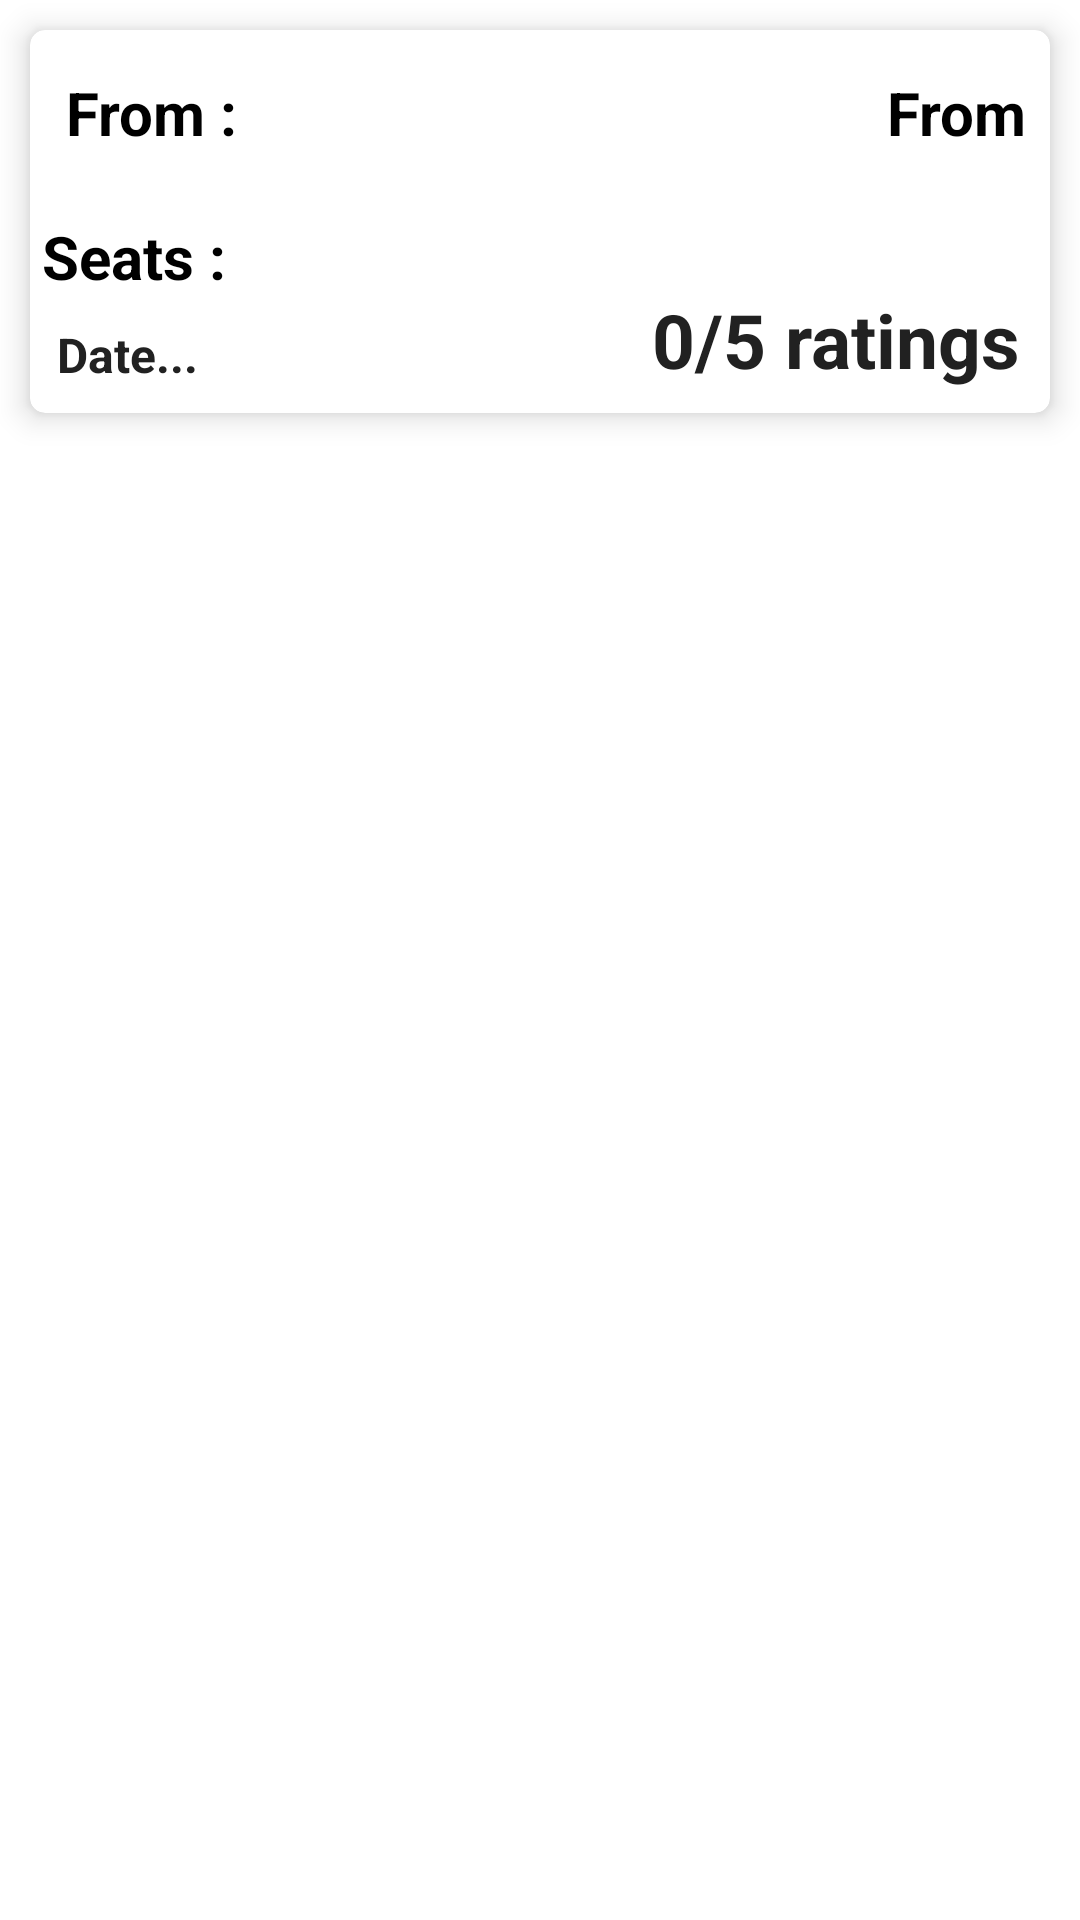

Layout XML and referenced resources for this Android screen:
<!-- AndroidManifest.xml: application theme AppTheme -->
<!-- res/layout/custom_booked_rides.xml -->
<?xml version="1.0" encoding="utf-8"?>
<RelativeLayout xmlns:android="http://schemas.android.com/apk/res/android"
    xmlns:app="http://schemas.android.com/apk/res-auto"
    xmlns:tools="http://schemas.android.com/tools"
    android:layout_width="match_parent"
    android:layout_height="wrap_content">

    <androidx.cardview.widget.CardView
        android:id="@+id/cardBg"
        app:cardCornerRadius="5dp"
        android:background="@color/md_white_1000"
        android:layout_width="match_parent"
        android:layout_marginLeft="10dp"
        app:cardElevation="6dp"
        android:layout_marginRight="10dp"
        android:layout_marginTop="10dp"
        android:layout_marginBottom="10dp"
        android:layout_height="wrap_content">

        <LinearLayout
            android:layout_width="match_parent"
            android:orientation="vertical"
            android:layout_height="wrap_content">

            <RelativeLayout
                android:padding="8dp"
                android:layout_width="match_parent"
                android:layout_height="wrap_content">

                <TextView
                    android:id="@+id/tvFromCity"
                    android:layout_width="120dp"
                    android:text="From : "
                    android:layout_marginTop="6dp"
                    android:textSize="20dp"
                    android:layout_marginLeft="4dp"
                    android:textStyle="bold"
                    fontPath="Comfortaa-Bold.ttf"
                    android:textColor="@color/md_black_1000"
                    android:layout_height="wrap_content"
                    tools:ignore="MissingPrefix" />

                <ImageView
                    android:layout_width="40dp"
                    android:src="@drawable/ic_arrow_forward_black_24dp"
                    android:layout_centerInParent="true"
                    android:layout_height="40dp"/>



                <TextView
                    android:id="@+id/tvToCity"
                    android:layout_width="120dp"
                    android:text="From"
                    android:textAlignment="textEnd"
                    android:layout_marginTop="6dp"

                    android:textSize="20dp"
                    android:layout_alignParentEnd="true"
                    android:layout_marginLeft="4dp"
                    android:textStyle="bold"
                    android:layout_marginStart="40dp"
                    fontPath="Comfortaa-Bold.ttf"
                    android:textColor="@color/md_black_1000"
                    android:layout_height="wrap_content"
                    tools:ignore="MissingPrefix" />


            </RelativeLayout>


            <TextView
                android:id="@+id/tvSeats"
                android:layout_width="120dp"
                android:text="Seats : "
                android:layout_marginTop="6dp"
                android:textSize="20dp"
                android:layout_marginLeft="4dp"
                android:textStyle="bold"
                fontPath="Comfortaa-Bold.ttf"
                android:textColor="@color/md_black_1000"
                android:layout_height="wrap_content"
                tools:ignore="MissingPrefix" />

            <RelativeLayout
                android:visibility="visible"
                android:id="@+id/rvRating"
                android:layout_marginStart="4dp"
                android:layout_width="match_parent"
                android:layout_height="wrap_content">


                <de.hdodenhof.circleimageview.CircleImageView
                    android:id="@+id/ivuser"
                    android:layout_width="35dp"
                    android:layout_centerVertical="true"
                    android:visibility="gone"
                    android:tint="@color/colorPrimaryDark"
                    android:layout_marginBottom="5dp"
                    android:src="@drawable/ic_baseline_access_time_24"
                    android:layout_height="35dp"/>

                <TextView
                    android:id="@+id/tvDatebs"
                    android:text="Date..."
                    android:textSize="16sp"
                    fontPath="Comfortaa-Bold.ttf"
                    android:layout_marginStart="5dp"
                    android:textStyle="bold"
                    android:layout_toRightOf="@id/ivuser"
                    android:layout_centerVertical="true"
                    android:layout_marginBottom="5dp"
                    android:textColor="@color/textColor"
                    android:layout_width="wrap_content"
                    android:layout_height="wrap_content"
                    tools:ignore="MissingPrefix" />


                <LinearLayout
                    android:layout_width="wrap_content"
                    android:layout_height="wrap_content"
                    android:layout_alignParentEnd="true"
                    android:layout_marginEnd="10dp"
                    android:orientation="horizontal">


                    <TextView
                        android:id="@+id/tvRate"
                        fontPath="Comfortaa-Bold.ttf"
                        android:layout_width="wrap_content"
                        android:layout_height="wrap_content"
                        android:layout_gravity="center_vertical"
                        android:layout_marginStart="5dp"
                        android:layout_marginBottom="5dp"
                        android:text="0/5 ratings"
                        android:textColor="@color/textColor"
                        android:textSize="25sp"
                        android:textStyle="bold"
                        tools:ignore="MissingPrefix" />

                </LinearLayout>

            </RelativeLayout>
        </LinearLayout>

    </androidx.cardview.widget.CardView>

</RelativeLayout>
<!-- resources referenced by this layout -->
<resources>
  <color name="colorPrimaryDark">#01579B</color>
  <color name="md_black_1000">#000000</color>
  <color name="md_white_1000">#ffffff</color>
  <color name="textColor">#212121</color>
  <style name="AppTheme" parent="Theme.MaterialComponents.Light.NoActionBar">
          
          <item name="colorPrimary">@color/colorPrimary</item>
          <item name="colorPrimaryDark">@color/colorPrimaryDark</item>
          <item name="colorAccent">@color/colorAccent</item>
      </style>
  <color name="colorPrimary">#0277BD</color>
  <color name="colorAccent">#E040FB</color>
</resources>
